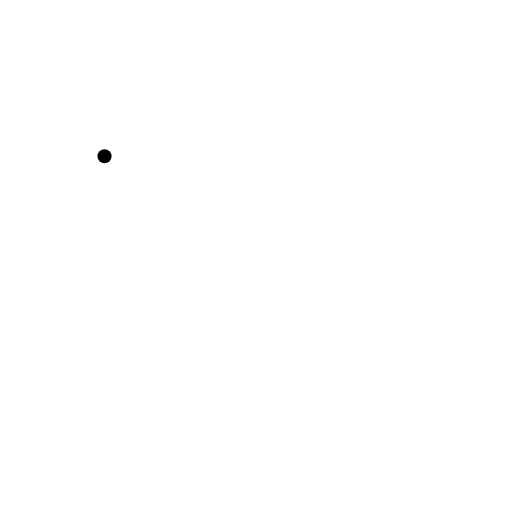
t = 0.00 s
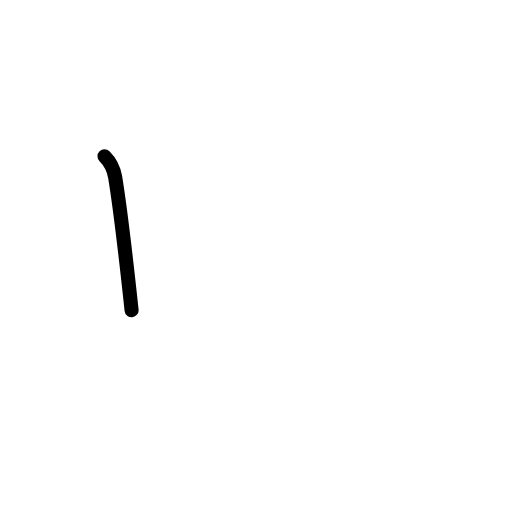
t = 0.58 s
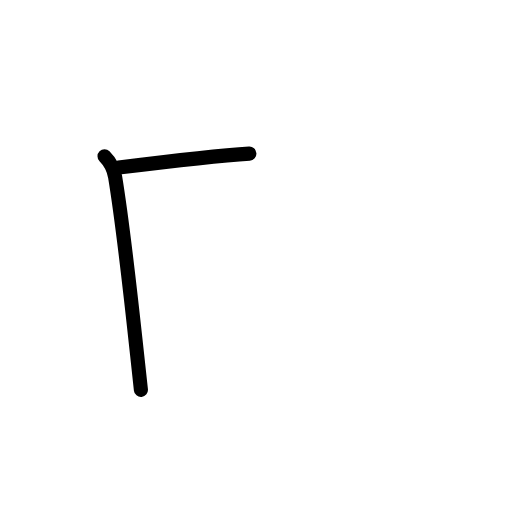
t = 1.17 s
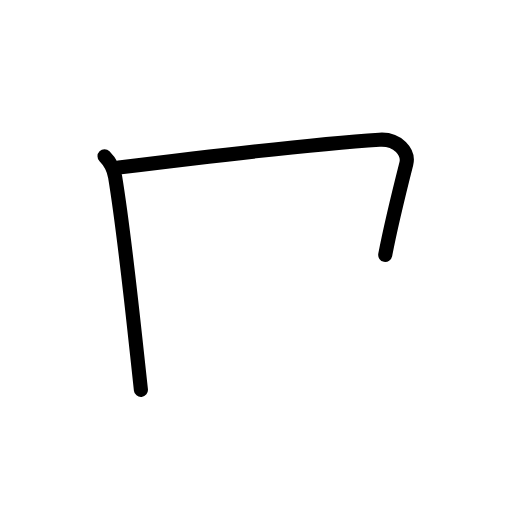
t = 1.83 s
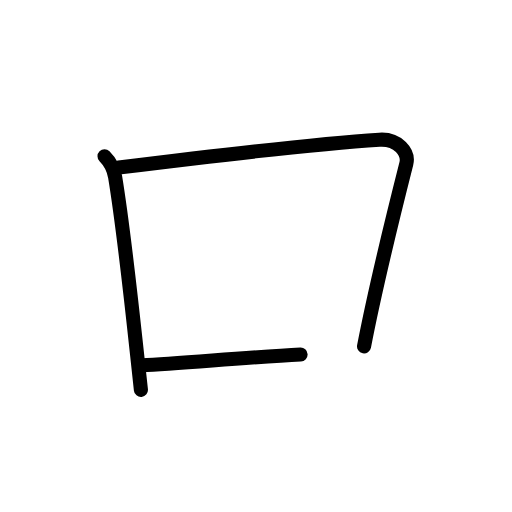
t = 2.38 s
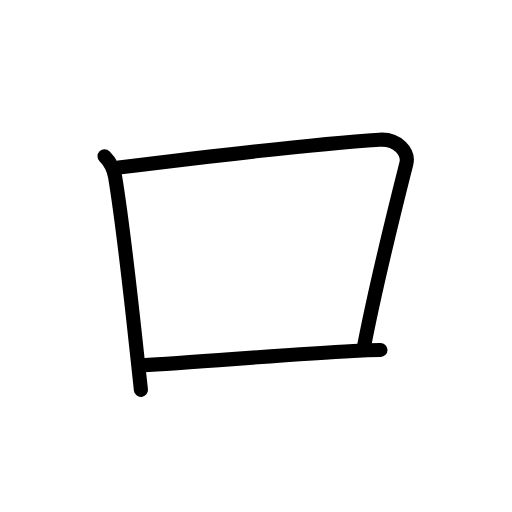
t = 3.00 s

The animated SVG that drew these frames (rendered in a browser with its animation timeline set to each time). Animation: 10 SMIL elements (animate=10); one cycle of 3.00 s.

<?xml version="1.0" encoding="UTF-8"?>
<!--
AniKanjiVG is licensed by CC-BY-SA Paul C. Sommerhoff (https://bitbucket.org/sommerhoff/anikanjivg).
AniKanjiVG uses KanjiVG which is licensed by CC-BY-SA Ulrich Apel (http://kanjivg.tagaini.net).
See also http://creativecommons.org/licenses/by-sa/3.0/
-->
<svg xmlns:kvg='http://kanjivg.tagaini.net' xmlns='http://www.w3.org/2000/svg' width='109' height='109' viewBox='0 0 109 109' style='fill:none;stroke:#000000;stroke-width:3;stroke-linecap:round;stroke-linejoin:round;' id="kvg:kanji_053e3"><g id="kvg:053e3" kvg:element="口" kvg:radical="general"><path id="kvg:053e3-s1" kvg:type="㇑" d="M22.25,33.25c1.25,1.25,2,2.88,2.26,4.43c1.16,7.03,3.15,23.61,4.68,37.85C29.46,78.09,29.73,80.6,30,83"><animate attributeName="d" begin="0.0s" dur="0.3333333333333333s" from="M22.25,33.25C22.25,33.25,22.25,33.25,22.25,33.25" to="M22.25,33.25c1.25,1.25,2,2.88,2.26,4.43" />
<animate attributeName="d" begin="0.3333333333333333s" dur="0.3333333333333333s" from="M22.25,33.25c1.25,1.25,2,2.88,2.26,4.43c0,0,0,0,0,0,0" to="M22.25,33.25c1.25,1.25,2,2.88,2.26,4.43c1.16,7.03,3.15,23.61,4.68,37.85" />
<animate attributeName="d" begin="0.6666666666666666s" dur="0.3333333333333333s" from="M22.25,33.25c1.25,1.25,2,2.88,2.26,4.43c1.16,7.03,3.15,23.61,4.68,37.85c0,0,0,0,0,0,0" to="M22.25,33.25c1.25,1.25,2,2.88,2.26,4.43c1.16,7.03,3.15,23.61,4.68,37.85C29.46,78.09,29.73,80.6,30,83" />
</path>
<path id="kvg:053e3-s2" kvg:type="㇕b" d="M25.29,35.67c17.46-2.17,41.59-5.04,55.49-5.93c3.94-0.25,6.33,2.72,5.72,5.14c-2.25,8.87-6.62,26.5-9,38.87"><animate attributeName="d" begin="1.0s" dur="0.3333333333333333s" from="M25.29,35.67C25.29,35.67,25.29,35.67,25.29,35.67" to="M25.29,35.67c17.46-2.17,41.59-5.04,55.49-5.93" />
<animate attributeName="d" begin="1.3333333333333333s" dur="0.3333333333333333s" from="M25.29,35.67c17.46-2.17,41.59-5.04,55.49-5.93c0,0,0,0,0,0,0" to="M25.29,35.67c17.46-2.17,41.59-5.04,55.49-5.93c3.94-0.25,6.33,2.72,5.72,5.14" />
<animate attributeName="d" begin="1.6666666666666665s" dur="0.3333333333333333s" from="M25.29,35.67c17.46-2.17,41.59-5.04,55.49-5.93c3.94-0.25,6.33,2.72,5.72,5.14c0,0,0,0,0,0,0" to="M25.29,35.67c17.46-2.17,41.59-5.04,55.49-5.93c3.94-0.25,6.33,2.72,5.72,5.14c-2.25,8.87-6.62,26.5-9,38.87" />
<animate attributeName="d" begin="0s" dur="1.0s" from="M-100,-100" to="M-100,-100" />
</path>
<path id="kvg:053e3-s3" kvg:type="㇐b" d="M30.25,77.75c10.5-0.5,30.53-2.3,44.99-3.04c2.05-0.11,3.99-0.18,5.76-0.21"><animate attributeName="d" begin="2.0s" dur="0.5s" from="M30.25,77.75C30.25,77.75,30.25,77.75,30.25,77.75" to="M30.25,77.75c10.5-0.5,30.53-2.3,44.99-3.04" />
<animate attributeName="d" begin="2.5s" dur="0.5s" from="M30.25,77.75c10.5-0.5,30.53-2.3,44.99-3.04c0,0,0,0,0,0,0" to="M30.25,77.75c10.5-0.5,30.53-2.3,44.99-3.04c2.05-0.11,3.99-0.18,5.76-0.21" />
<animate attributeName="d" begin="0s" dur="2.0s" from="M-100,-100" to="M-100,-100" />
</path>
</g>
</svg>
